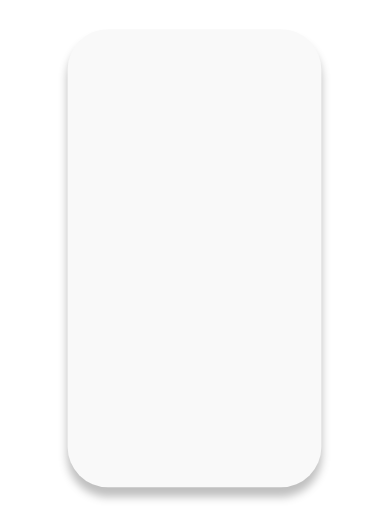
t = 0.00 s
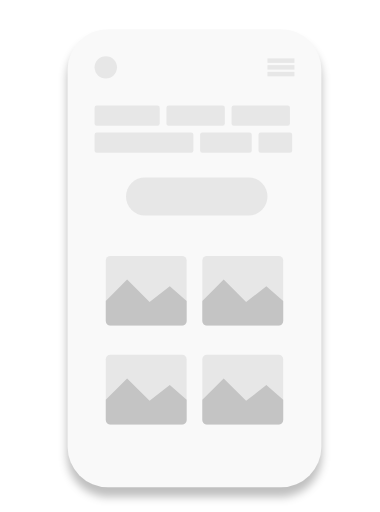
t = 1.40 s
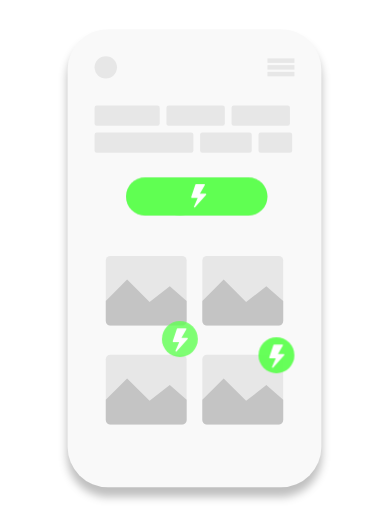
t = 2.60 s
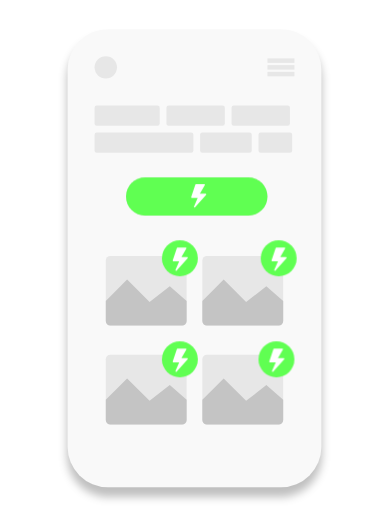
t = 4.00 s
t = 5.40 s: frame unchanged from t = 4.00 s, image omitted
t = 6.80 s: frame unchanged from t = 4.00 s, image omitted

The animated SVG that drew these frames (rendered in a browser with its animation timeline set to each time). Animation: 2 CSS @keyframes rules; one cycle of 8.20 s, repeats indefinitely.

<svg width="728" viewBox="0 0 169 228" fill="none" xmlns="http://www.w3.org/2000/svg">
  <style>
    #skeleton {
      animation: fadeInUp 1s;
    }

    @keyframes fadeInUp {
      from {
        opacity: 0;
        transform: translateY(20%);
      }

      to {
        opacity: 1;
        transform: translateY(0);
      }
    }

    #bolt g {
      opacity: 0;
      animation: dropIn 8s;
      animation-timing-function: ease;
      animation-fill-mode: forwards;
      animation-delay: calc(var(--order) * 200ms);
      animation-iteration-count: infinite;
    }

    @keyframes dropIn {
      20% {
        opacity: 0;
        transform: translateY(-20%);
      }

      30%,
      100% {
        opacity: 1;
        transform: translateY(0);
      }
    }
  </style>

  <g id="phone">
    <g id="phone_2" filter="url(#filter0_d)">
      <rect x="30" y="13" width="113" height="204" rx="18" fill="#F9F9F9" />
    </g>
    <g id="skeleton">
      <rect id="Rectangle 2" x="42" y="47" width="29" height="9" rx="1" fill="#E7E7E7" />
      <rect id="Rectangle 3" x="74" y="47" width="26" height="9" rx="1" fill="#E7E7E7" />
      <rect id="Rectangle 6" x="103" y="47" width="26" height="9" rx="1" fill="#E7E7E7" />
      <rect id="Rectangle 4" x="42" y="59" width="44" height="9" rx="1" fill="#E7E7E7" />
      <rect id="Rectangle 5" x="89" y="59" width="23" height="9" rx="1" fill="#E7E7E7" />
      <rect id="Rectangle 7" x="115" y="59" width="15" height="9" rx="1" fill="#E7E7E7" />
      <circle id="Ellipse 1" cx="47" cy="30" r="5" fill="#E7E7E7" />
      <g id="Group 1">
        <rect id="Rectangle 9" x="119" y="26" width="12" height="2" fill="#E7E7E7" />
        <rect id="Rectangle 10" x="119" y="29" width="12" height="2" fill="#E7E7E7" />
        <rect id="Rectangle 11" x="119" y="32" width="12" height="2" fill="#E7E7E7" />
      </g>
      <g id="Group 2">
        <rect id="Rectangle 12" x="47" y="114" width="36" height="31" rx="2" fill="#E7E7E7" />
        <path id="Polygon 1"
          d="M56.5 124.5L66.5 134.5L75.5 127.5L83 134V143C83 144.105 82.1046 145 81 145H49C47.8954 145 47 144.105 47 143V134L56.5 124.5Z"
          fill="#C4C4C4" />
      </g>
      <g id="Group 3">
        <rect id="Rectangle 12_2" x="90" y="114" width="36" height="31" rx="2" fill="#E7E7E7" />
        <path id="Polygon 1_2"
          d="M99.5 124.5L109.5 134.5L118.5 127.5L126 134V143C126 144.105 125.105 145 124 145H92C90.8954 145 90 144.105 90 143V134L99.5 124.5Z"
          fill="#C4C4C4" />
      </g>
      <g id="Group 4">
        <rect id="Rectangle 12_3" x="47" y="158" width="36" height="31" rx="2" fill="#E7E7E7" />
        <path id="Polygon 1_3"
          d="M56.5 168.5L66.5 178.5L75.5 171.5L83 178V187C83 188.105 82.1046 189 81 189H49C47.8954 189 47 188.105 47 187V178L56.5 168.5Z"
          fill="#C4C4C4" />
      </g>
      <g id="Group 5">
        <rect id="Rectangle 12_4" x="90" y="158" width="36" height="31" rx="2" fill="#E7E7E7" />
        <path id="Polygon 1_4"
          d="M99.5 168.5L109.5 178.5L118.5 171.5L126 178V187C126 188.105 125.105 189 124 189H92C90.8954 189 90 188.105 90 187V178L99.5 168.5Z"
          fill="#C4C4C4" />
      </g>
      <rect id="Rectangle 8" x="56" y="79" width="63" height="17" rx="8.5" fill="#E7E7E7" />
    </g>
    <g id="bolt">
      <g id="bolt5" style="--order: 5">
        <circle id="Ellipse 2" cx="124" cy="115" r="8" fill="#60FF52" />
        <path id="Vector"
          d="M127.198 114.486H124.677L126.854 110.656C126.907 110.561 126.907 110.446 126.853 110.352C126.798 110.258 126.698 110.2 126.589 110.2H122.933C122.802 110.2 122.685 110.284 122.644 110.408L120.816 115.913C120.785 116.006 120.8 116.108 120.857 116.188C120.915 116.267 121.007 116.314 121.105 116.314H123.69L122.044 120.175C121.985 120.313 122.034 120.472 122.16 120.552C122.284 120.632 122.451 120.611 122.551 120.498L127.426 114.993C127.506 114.903 127.525 114.775 127.476 114.666C127.427 114.556 127.318 114.486 127.198 114.486V114.486Z"
          fill="white" />
      </g>
      <g id="bolt4" style="--order: 4">
        <circle id="Ellipse 2_2" cx="80" cy="115" r="8" fill="#60FF52" />
        <path id="Vector_2"
          d="M83.1984 114.486H80.6767L82.8536 110.656C82.9075 110.561 82.9071 110.446 82.8527 110.352C82.798 110.258 82.6977 110.2 82.5891 110.2H78.9328C78.8017 110.2 78.6853 110.284 78.6439 110.408L76.8158 115.913C76.7845 116.006 76.8003 116.108 76.8575 116.188C76.9149 116.267 77.0069 116.314 77.1047 116.314H79.6895L78.0435 120.175C77.9846 120.313 78.034 120.472 78.1601 120.552C78.2842 120.632 78.4509 120.611 78.5511 120.498L83.4261 114.993C83.5058 114.903 83.5255 114.775 83.4764 114.666C83.4273 114.556 83.3184 114.486 83.1984 114.486V114.486Z"
          fill="white" />
      </g>
      <g id="bolt3" style="--order: 3">
        <circle id="Ellipse 2_3" cx="80" cy="160" r="8" fill="#60FF52" />
        <path id="Vector_3"
          d="M83.1984 159.486H80.6767L82.8536 155.656C82.9075 155.561 82.9071 155.446 82.8527 155.352C82.798 155.258 82.6977 155.2 82.5891 155.2H78.9328C78.8017 155.2 78.6853 155.284 78.6439 155.408L76.8158 160.913C76.7845 161.006 76.8003 161.108 76.8575 161.188C76.9149 161.267 77.0069 161.314 77.1047 161.314H79.6895L78.0435 165.175C77.9846 165.313 78.034 165.472 78.1601 165.552C78.2842 165.632 78.4509 165.611 78.5511 165.498L83.4261 159.993C83.5058 159.903 83.5255 159.775 83.4764 159.666C83.4273 159.556 83.3184 159.486 83.1984 159.486V159.486Z"
          fill="white" />
      </g>
      <g id="bolt2" style="--order: 2">
        <circle id="Ellipse 2_4" cx="123" cy="160" r="8" fill="#60FF52" />
        <path id="Vector_4"
          d="M126.198 159.486H123.677L125.854 155.656C125.907 155.561 125.907 155.446 125.853 155.352C125.798 155.258 125.698 155.2 125.589 155.2H121.933C121.802 155.2 121.685 155.284 121.644 155.408L119.816 160.913C119.785 161.006 119.8 161.108 119.857 161.188C119.915 161.267 120.007 161.314 120.105 161.314H122.69L121.044 165.175C120.985 165.313 121.034 165.472 121.16 165.552C121.284 165.632 121.451 165.611 121.551 165.498L126.426 159.993C126.506 159.903 126.525 159.775 126.476 159.666C126.427 159.556 126.318 159.486 126.198 159.486V159.486Z"
          fill="white" />
      </g>
      <g id="bolt1" style="--order: 1">
        <rect id="Rectangle 9_2" x="56" y="79" width="63" height="17" rx="8.5" fill="#60FF52" />
        <g id="Group 10">
          <path id="Vector_5"
            d="M91.3984 86.2859H88.8767L91.0536 82.4558C91.1075 82.3615 91.1071 82.2457 91.0527 82.1517C90.998 82.0578 90.8977 82 90.7891 82H87.1328C87.0017 82 86.8853 82.0839 86.8439 82.2083L85.0158 87.713C84.9845 87.8058 85.0003 87.9081 85.0575 87.9876C85.1149 88.0671 85.2069 88.114 85.3047 88.114H87.8895L86.2435 91.9754C86.1846 92.1126 86.234 92.2724 86.3601 92.3524C86.4842 92.4317 86.6509 92.4108 86.7511 92.2977L91.6261 86.793C91.7058 86.7034 91.7255 86.5751 91.6764 86.466C91.6273 86.3565 91.5184 86.2859 91.3984 86.2859V86.2859Z"
            fill="white" />
        </g>
      </g>
    </g>
  </g>
  <defs>
    <filter id="filter0_d" x="26" y="13" width="121" height="212" filterUnits="userSpaceOnUse"
      color-interpolation-filters="sRGB">
      <feFlood flood-opacity="0" result="BackgroundImageFix" />
      <feColorMatrix in="SourceAlpha" type="matrix" values="0 0 0 0 0 0 0 0 0 0 0 0 0 0 0 0 0 0 127 0" />
      <feOffset dy="4" />
      <feGaussianBlur stdDeviation="2" />
      <feColorMatrix type="matrix" values="0 0 0 0 0 0 0 0 0 0 0 0 0 0 0 0 0 0 0.25 0" />
      <feBlend mode="normal" in2="BackgroundImageFix" result="effect1_dropShadow" />
      <feBlend mode="normal" in="SourceGraphic" in2="effect1_dropShadow" result="shape" />
    </filter>
  </defs>
</svg>